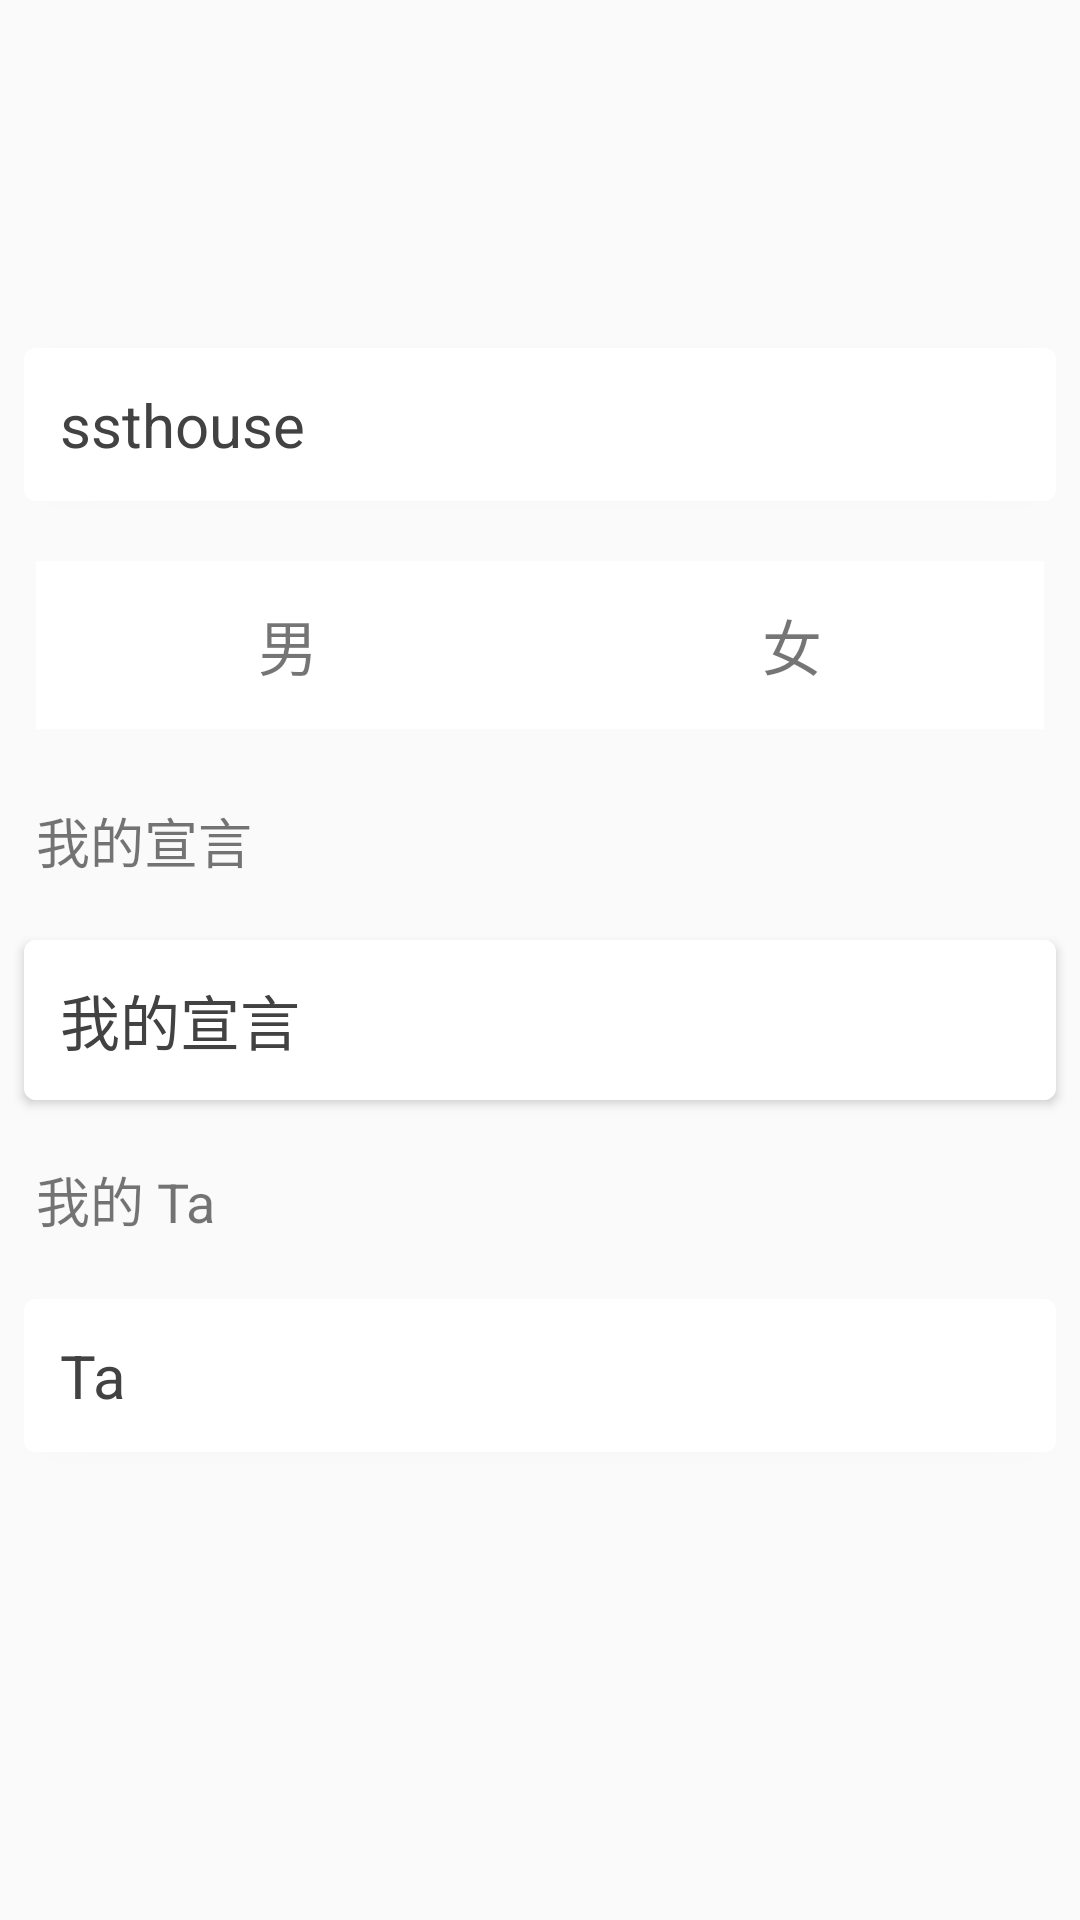

Here is an Android app screen rendered from its layout file. Give the layout XML and the strings, colors and styles it references.
<!-- AndroidManifest.xml: application theme AppTheme -->
<!-- res/layout/activity_user_info.xml -->
<?xml version="1.0" encoding="utf-8"?>
<ScrollView xmlns:android="http://schemas.android.com/apk/res/android"
    xmlns:app="http://schemas.android.com/apk/res-auto"
    android:layout_width="match_parent"
    android:layout_height="match_parent"
    android:fitsSystemWindows="true">

    <LinearLayout
        android:layout_width="match_parent"
        android:layout_height="match_parent"
        android:orientation="vertical">


        
        <ImageView
            android:id="@+id/id_iv_avatar"
            android:layout_width="@dimen/user_info_avatar_size"
            android:layout_height="@dimen/user_info_avatar_size"
            android:layout_gravity="center_horizontal"
            android:layout_margin="12dp"
            android:src="@drawable/avatar_boy" />

        
        <android.support.v7.widget.CardView
            android:layout_width="match_parent"
            android:layout_height="wrap_content"
            android:layout_margin="8dp"
            app:cardBackgroundColor="@color/white"
            app:cardCornerRadius="@dimen/user_info_card_view_radius">

            <TextView
                android:clickable="true"
                android:id="@+id/id_tv_user_name"
                android:layout_width="match_parent"
                android:layout_height="match_parent"
                android:layout_gravity="center_vertical"
                android:background="@drawable/selector_btn_to_blue"
                android:padding="12dp"
                android:text="ssthouse"
                android:textColor="@drawable/selector_text_to_white"
                android:textSize="@dimen/user_info_text_size_big" />
        </android.support.v7.widget.CardView>

        
        <LinearLayout
            android:layout_width="match_parent"
            android:layout_height="56dp"
            android:layout_margin="12dp"
            android:background="@color/white"
            android:orientation="horizontal">

            <TextView
                android:id="@+id/id_tv_boy"
                android:layout_width="0dp"
                android:layout_height="match_parent"
                android:layout_weight="1"
                android:gravity="center"
                android:text="男"
                android:textSize="@dimen/user_info_text_size_big" />

            <TextView
                android:id="@+id/id_tv_girl"
                android:layout_width="0dp"
                android:layout_height="match_parent"
                android:layout_weight="1"
                android:gravity="center"
                android:text="女"
                android:textSize="@dimen/user_info_text_size_big" />
        </LinearLayout>

        
        <TextView
            android:layout_width="wrap_content"
            android:layout_height="wrap_content"
            android:layout_margin="12dp"
            android:text="我的宣言"
            android:textSize="@dimen/user_info_text_size_small" />

        <android.support.v7.widget.CardView
            android:id="@+id/id_cv_motto"
            android:layout_width="match_parent"
            android:layout_height="wrap_content"
            android:layout_margin="8dp"
            app:cardBackgroundColor="@color/white"
            app:cardCornerRadius="@dimen/user_info_card_view_radius">

            <TextView
                android:clickable="true"
                android:id="@+id/id_tv_motto"
                android:layout_width="match_parent"
                android:layout_height="match_parent"
                android:layout_gravity="center_vertical"
                android:background="@drawable/selector_btn_to_blue"
                android:padding="12dp"
                android:text="我的宣言"
                android:textColor="@drawable/selector_text_to_white"
                android:textSize="@dimen/user_info_text_size_big" />
        </android.support.v7.widget.CardView>

        
        <TextView
            android:layout_width="wrap_content"
            android:layout_height="wrap_content"
            android:layout_margin="12dp"
            android:text="我的 Ta"
            android:textSize="@dimen/user_info_text_size_small" />

        <android.support.v7.widget.CardView
            android:id="@+id/id_cv_binding_user_name"
            android:layout_width="match_parent"
            android:layout_height="wrap_content"
            android:layout_margin="8dp"
            app:cardBackgroundColor="@color/white"
            app:cardCornerRadius="@dimen/user_info_card_view_radius">

            <TextView
                android:clickable="true"
                android:id="@+id/id_tv_binding_user_name"
                android:layout_width="match_parent"
                android:layout_height="match_parent"
                android:layout_gravity="center_vertical"
                android:background="@drawable/selector_btn_to_blue"
                android:padding="12dp"
                android:text="Ta"
                android:textColor="@drawable/selector_text_to_white"
                android:textSize="@dimen/user_info_text_size_big" />
        </android.support.v7.widget.CardView>
    </LinearLayout>

</ScrollView>
<!-- resources referenced by this layout -->
<resources>
  <color name="white">#ffffff</color>
  <dimen name="user_info_avatar_size">84dp</dimen>
  <dimen name="user_info_card_view_radius">4dp</dimen>
  <dimen name="user_info_text_size_big">20dp</dimen>
  <dimen name="user_info_text_size_small">18dp</dimen>
  <!-- drawable selector_btn_to_blue (drawable) -->
  <?xml version="1.0" encoding="utf-8"?>
  <selector xmlns:android="http://schemas.android.com/apk/res/android">
  
      <item android:state_pressed="false" android:drawable="@color/white"/>
      <item android:state_pressed="true" android:drawable="@color/btn_pressed"/>
  </selector>
  <!-- drawable selector_text_to_white (drawable) -->
  <?xml version="1.0" encoding="utf-8"?>
  <selector xmlns:android="http://schemas.android.com/apk/res/android">
  
      <item android:state_pressed="false"
          android:color="@color/light_black"/>
      <item android:state_pressed="true"
          android:color="@color/white"/>
  </selector>
  <style name="AppTheme" parent="Theme.AppCompat.Light.DarkActionBar">
          
      </style>
  <color name="btn_pressed">#75CEFE</color>
  <color name="light_black">#424242</color>
</resources>
